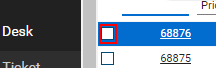
Task: Assign engineers with lowest workload to new tickets
Workflow: Edit Multiple Tickets([number redacted])

Step 1: click in window 'Manage: Service Board' (chrome.exe)

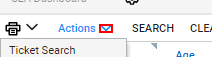
Step 2: click in window 'Manage: Service Board' (chrome.exe)

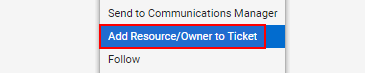
Step 3: click on the element in window 'Manage: Service Board' (chrome.exe)

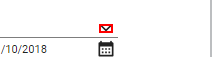
Step 4 [try]: click on the icon in window 'Manage: Service Board' (chrome.exe)

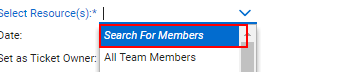
Step 5: click on 'Search For Members' in window 'Manage: Service Board' (chrome.exe)

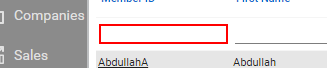
Step 6: type "[Assignee+ "[k(down)][k(enter)]"]" into the text box 'member_id-input' in window 'Manage: Service Board' (chrome.exe)

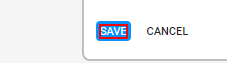
Step 7: find 'Save' in window 'Manage: Service Board' (chrome.exe)

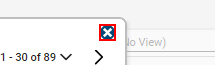
Step 8 [else]: click on 'closePicker' in window 'Manage: Service Board' (chrome.exe)

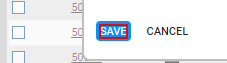
Step 9: click on 'Save' in window 'Manage: Service Board' (chrome.exe)

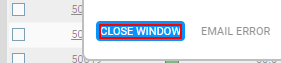
Step 10: click on 'Close Window' in window 'Manage: Service Board' (chrome.exe)

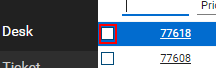
Step 11: click in window 'Manage: Service Board' (chrome.exe)

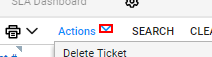
Step 12: click on the icon in window 'Manage: Service Board' (chrome.exe)

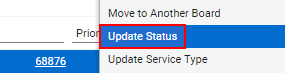
Step 13: click on the element in window 'Manage: Service Board' (chrome.exe)

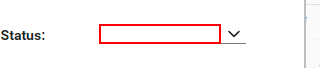
Step 14 [try]: type "%[k(down)][k(down)]" into the text box in window 'Manage: Service Board' (chrome.exe)

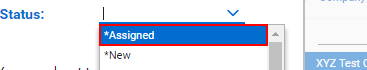
Step 15: click on '*Assigned' in window 'Manage: Service Board' (chrome.exe)

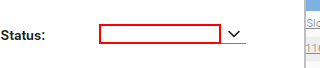
Step 16: get-text from the text box in window 'Manage: Service Board' (chrome.exe)

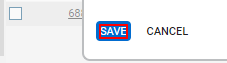
Step 17: click on 'Save' in window 'Manage: Service Board' (chrome.exe)

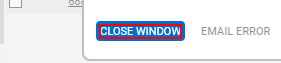
Step 18: click on 'Close Window' in window 'Manage: Service Board' (chrome.exe)

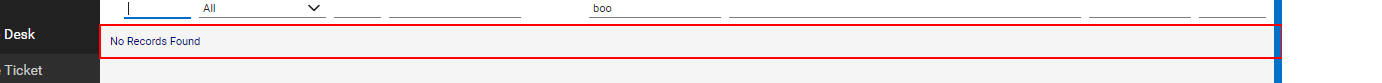
Step 19: get-text from the element in window 'Manage: Service Board' (chrome.exe)